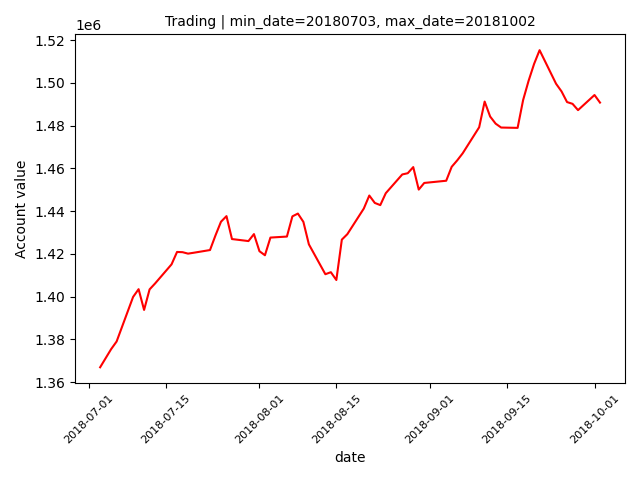

The table this chart was drawn from, first rows:
datadate, account_values
20180705, 1375419
20180706, 1379004
20180709, 1399847
20180710, 1403475
20180711, 1393763
20180712, 1403375
20180713, 1406140
20180716, 1415090
20180717, 1420888
20180718, 1420781
20180719, 1420105
20180720, 1420503
20180723, 1421781
20180724, 1428649
20180725, 1435040
20180726, 1437649
20180727, 1426924
20180730, 1425981
20180731, 1429245
20180801, 1421243
20180802, 1419345
20180803, 1427618
20180806, 1428088
20180807, 1437544
20180808, 1438849
20180809, 1434962
20180810, 1424450
20180813, 1410476
20180814, 1411417
20180815, 1407761
20180816, 1426657
20180817, 1429206
20180820, 1441198
20180821, 1447287
20180822, 1443829
20180823, 1442805
20180824, 1448383
20180827, 1457149
20180828, 1457728
20180829, 1460591
20180830, 1450069
20180831, 1453174
20180904, 1454207
20180905, 1460734
20180906, 1463720
20180907, 1467044
20180910, 1479217
20180911, 1491245
20180912, 1484243
20180913, 1480918
20180914, 1479095
20180917, 1478944
20180918, 1491932
20180919, 1500979
20180920, 1508864
20180921, 1515289
20180924, 1499584
20180925, 1495990
20180926, 1491012
20180927, 1490189
... 3 more rows
